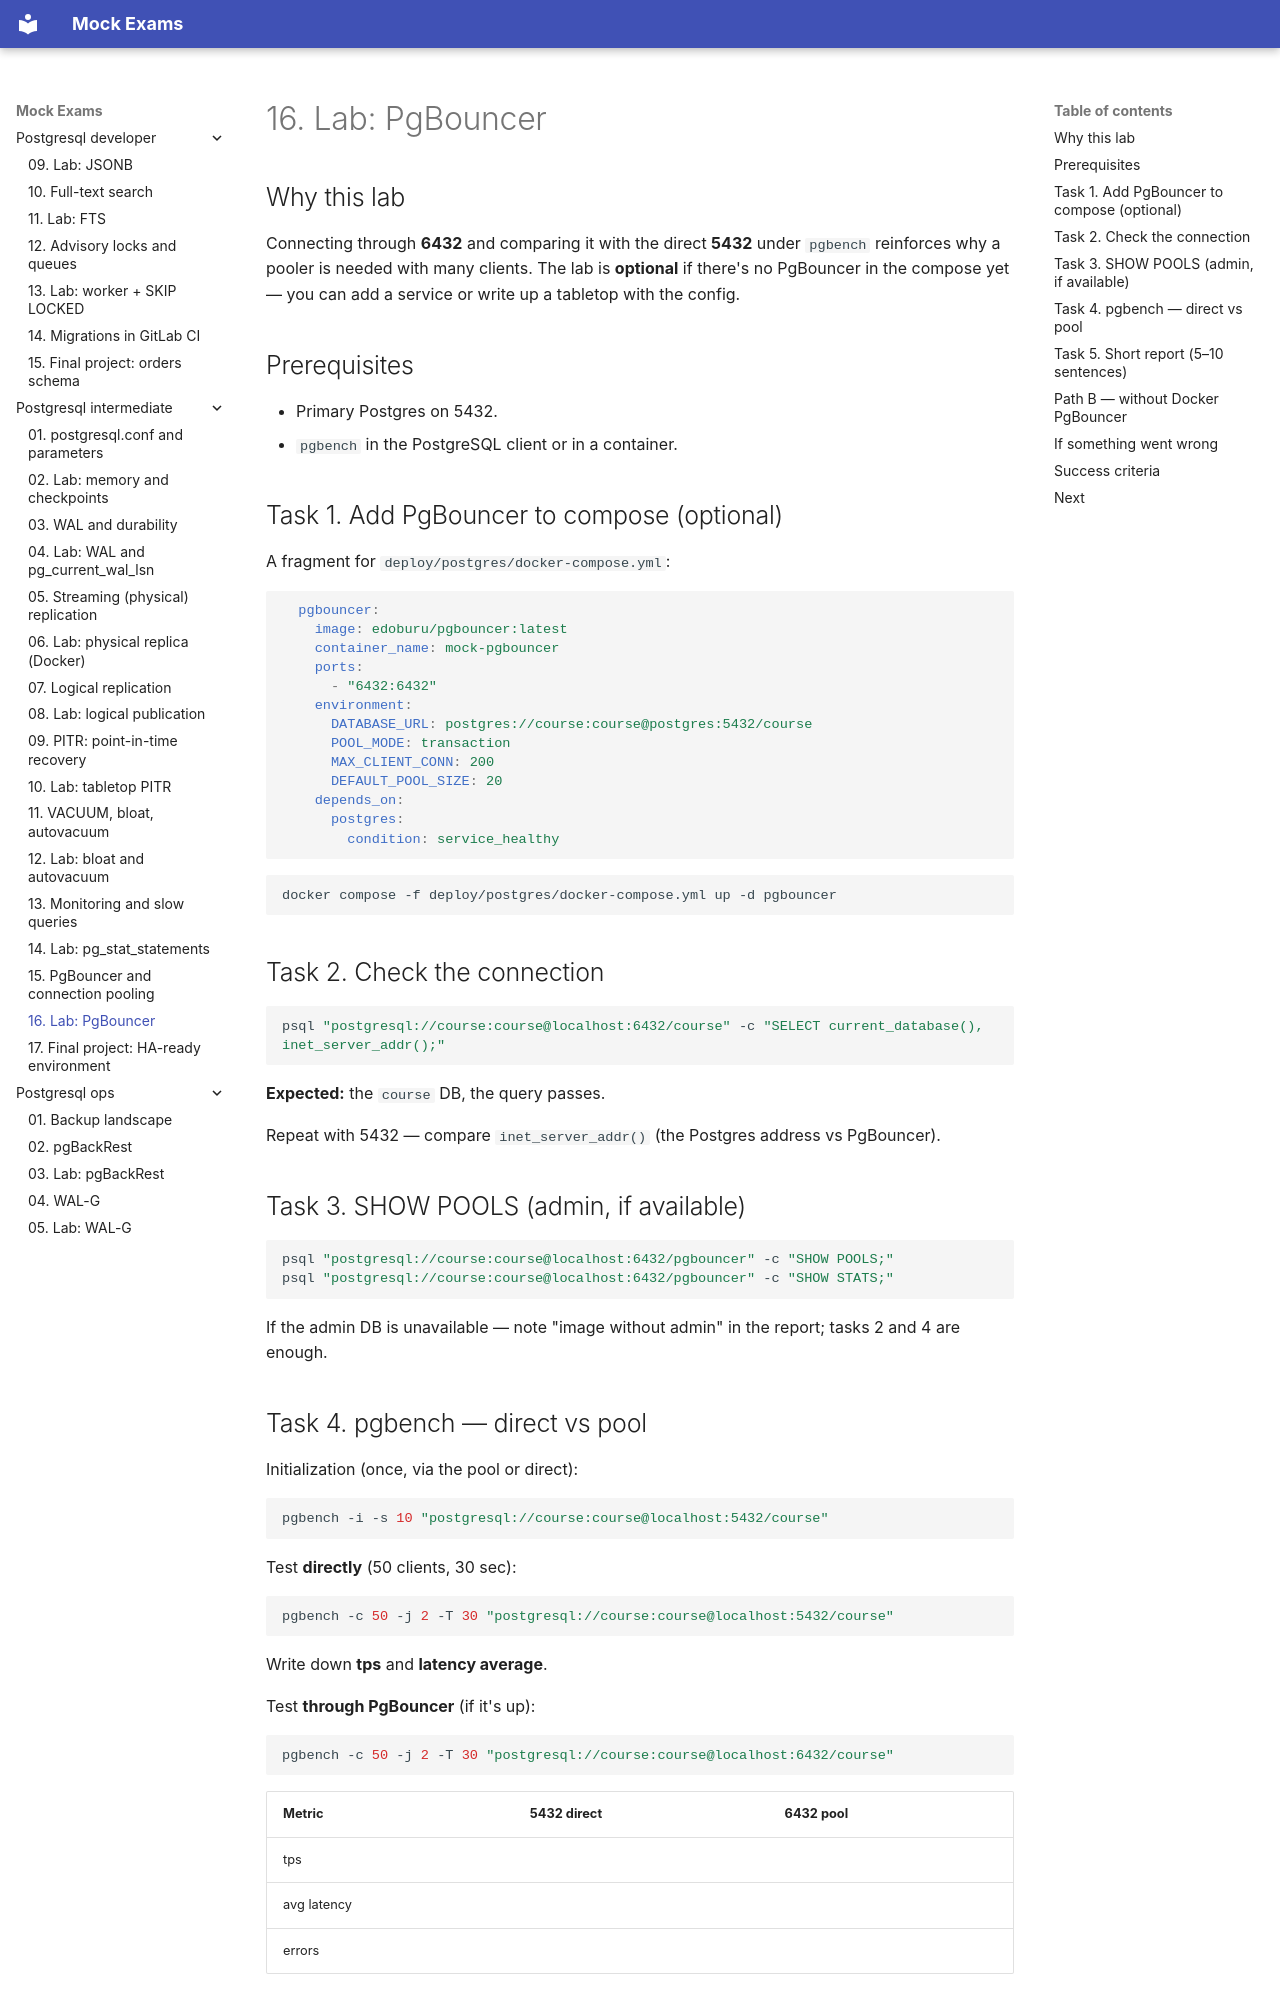

repository: FedorArbuzov/mock-exams · page: postgresql-intermediate/16-lab-pgbouncer/index.html · generator: mkdocs

# 16. Lab: PgBouncer

## Why this lab

Connecting through **6432** and comparing it with the direct **5432** under `pgbench` reinforces why a pooler is needed with many clients. The lab is **optional** if there's no PgBouncer in the compose yet — you can add a service or write up a tabletop with the config.

## Prerequisites

- Primary Postgres on 5432.
- `pgbench` in the PostgreSQL client or in a container.

## Task 1. Add PgBouncer to compose (optional)

A fragment for `deploy/postgres/docker-compose.yml`:

```yaml
  pgbouncer:
    image: edoburu/pgbouncer:latest
    container_name: mock-pgbouncer
    ports:
      - "6432:6432"
    environment:
      DATABASE_URL: postgres://course:course@postgres:5432/course
      POOL_MODE: transaction
      MAX_CLIENT_CONN: 200
      DEFAULT_POOL_SIZE: 20
    depends_on:
      postgres:
        condition: service_healthy
```

```bash
docker compose -f deploy/postgres/docker-compose.yml up -d pgbouncer
```

## Task 2. Check the connection

```bash
psql "postgresql://course:course@localhost:6432/course" -c "SELECT current_database(), inet_server_addr();"
```

**Expected:** the `course` DB, the query passes.

Repeat with 5432 — compare `inet_server_addr()` (the Postgres address vs PgBouncer).

## Task 3. SHOW POOLS (admin, if available)

```bash
psql "postgresql://course:course@localhost:6432/pgbouncer" -c "SHOW POOLS;"
psql "postgresql://course:course@localhost:6432/pgbouncer" -c "SHOW STATS;"
```

If the admin DB is unavailable — note "image without admin" in the report; tasks 2 and 4 are enough.
